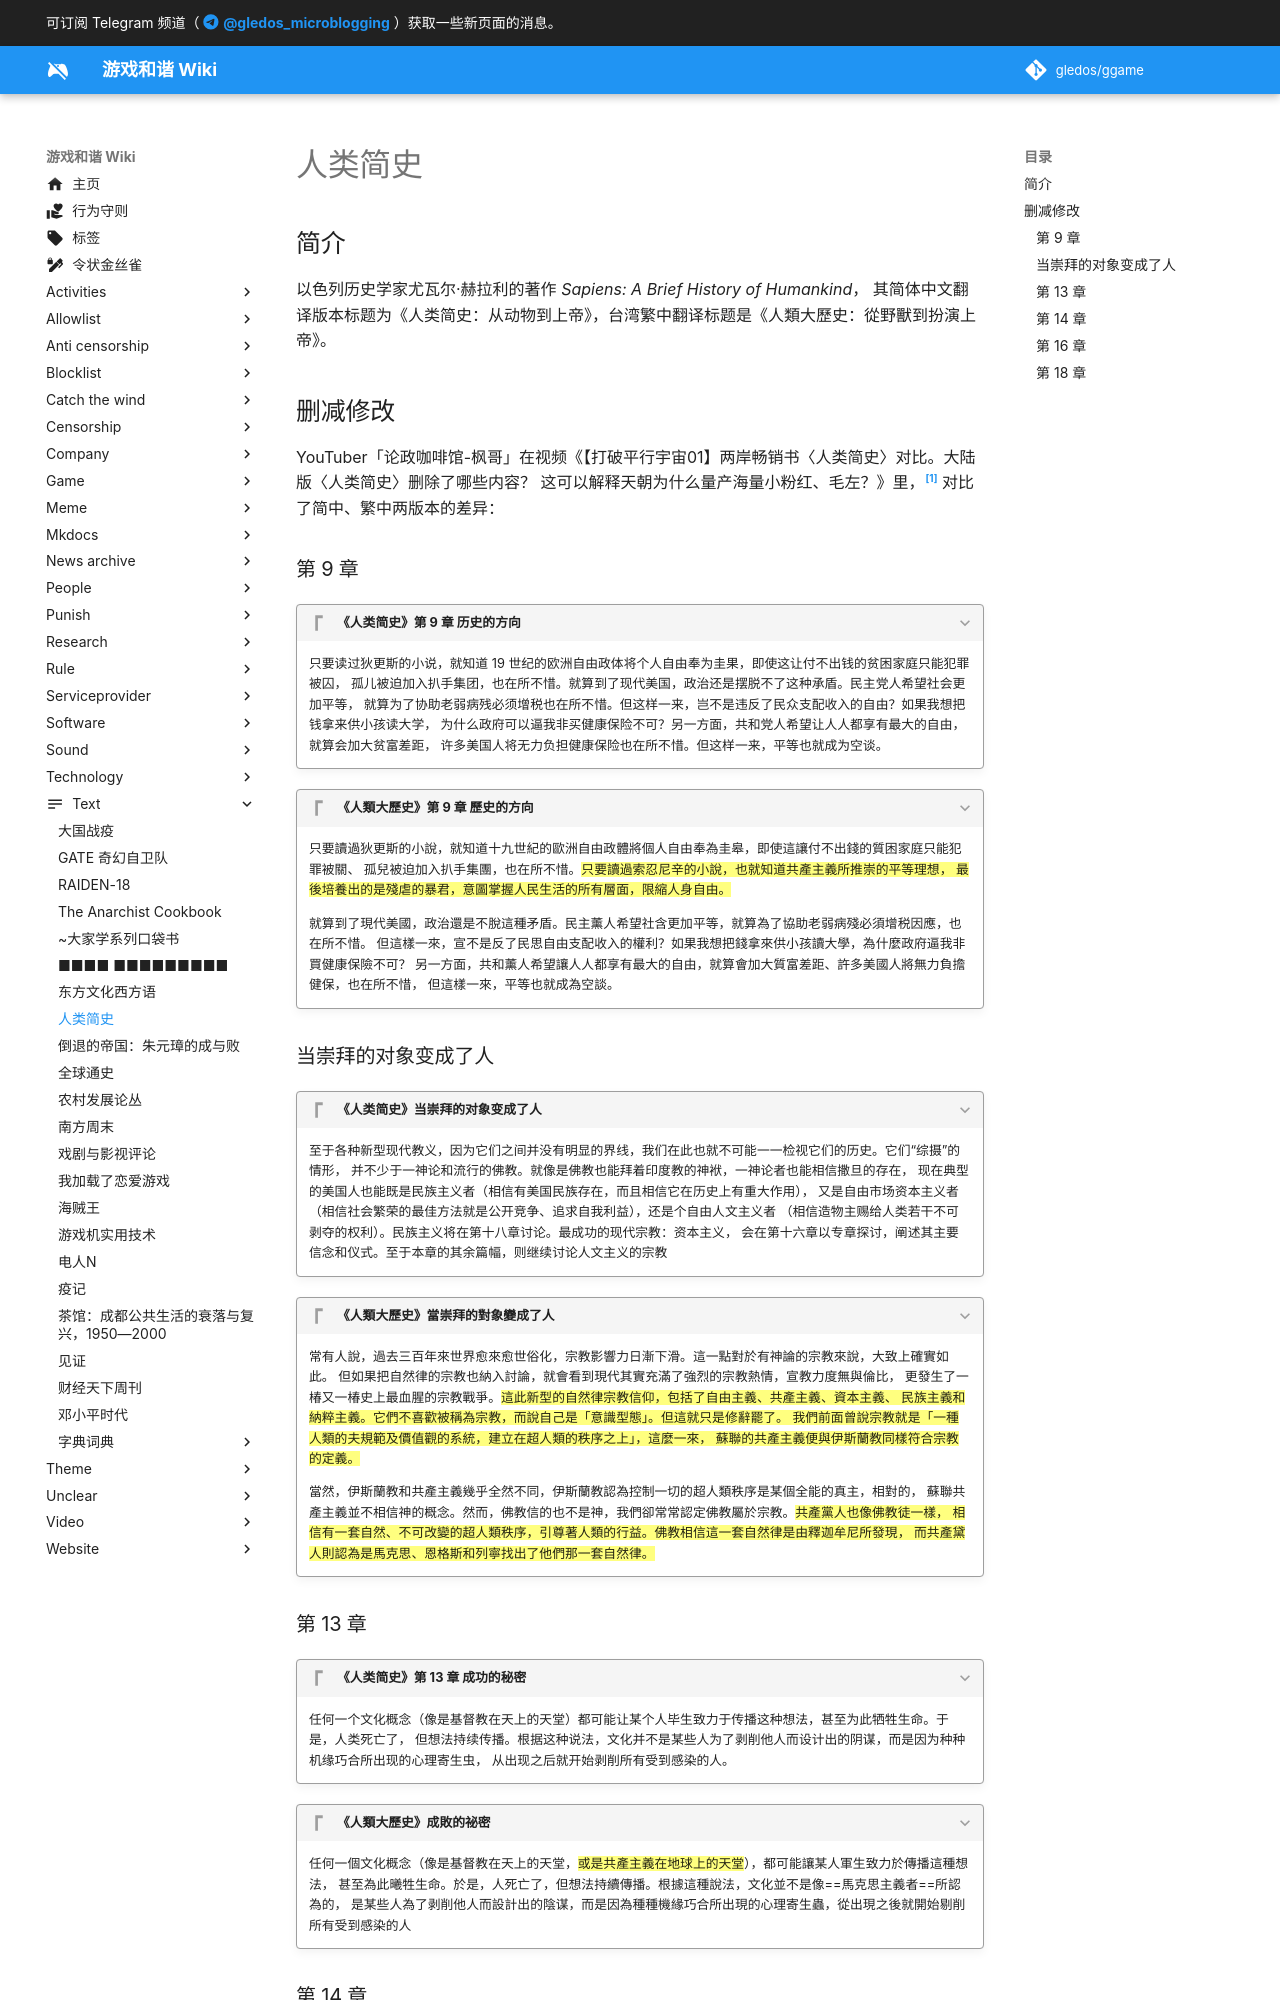

repository: gledos/ggame · page: text/人类简史.html · generator: mkdocs

---
title: "人类简史"
description:
published: true
date: "2025-03-10T23:07:32"
特殊标签标记: #无标签
editor: markdown
dateCreated: "2025-03-10T22:38:04"
---

## 简介

以色列历史学家尤瓦尔·赫拉利的著作 _Sapiens: A Brief History of Humankind_，
其简体中文翻译版本标题为《人类简史：从动物到上帝》，台湾繁中翻译标题是《人類大歷史：從野獸到扮演上帝》。

## 删减修改

YouTuber「论政咖啡馆-枫哥」在视频《【打破平行宇宙01】两岸畅销书〈人类简史〉对比。大陆版〈人类简史〉删除了哪些内容？
这可以解释天朝为什么量产海量小粉红、毛左？》里，[^eYAqA] 对比了简中、繁中两版本的差异：

[^eYAqA]: 《[【打破平行宇宙01】两岸畅销书〈人类简史〉对比。大陆版〈人类简史〉删除了哪些内容？这可以解释天朝为什么量产海量小粉红、毛左？](https://www.youtube.com/watch?v=inGDsbeYAqA)》, (2025-03-05). 参照: 2025-03-10. [Online Video].

### 第 9 章

> [!quote]+ 《人类简史》第 9 章 历史的方向
>
> 只要读过狄更斯的小说，就知道 19 世纪的欧洲自由政体将个人自由奉为圭果，即使这让付不出钱的贫困家庭只能犯罪被囚，
> 孤儿被迫加入扒手集团，也在所不惜。就算到了现代美国，政治还是摆脱不了这种承盾。民主党人希望社会更加平等，
> 就算为了协助老弱病残必须增税也在所不惜。但这样一来，岂不是违反了民众支配收入的自由？如果我想把钱拿来供小孩读大学，
> 为什么政府可以逼我非买健康保险不可？另一方面，共和党人希望让人人都享有最大的自由，就算会加大贫富差距，
> 许多美国人将无力负担健康保险也在所不惜。但这样一来，平等也就成为空谈。

> [!quote]+ 《人類大歷史》第 9 章 歷史的方向
>
> 只要讀過狄更斯的小說，就知道十九世紀的歐洲自由政體將個人自由奉為圭皋，即使這讓付不出錢的質困家庭只能犯罪被關、
> 孤兒被迫加入扒手集團，也在所不惜。==只要讀過索忍尼辛的小說，也就知道共產主義所推崇的平等理想，
> 最後培養出的是殘虐的暴君，意圖掌握人民生活的所有層面，限縮人身自由。==
>
> 就算到了現代美國，政治還是不脫這種矛盾。民主薰人希望社含更加平等，就算為了協助老弱病殘必須增税因應，也在所不惜。
> 但這樣一來，宣不是反了民思自由支配收入的權利？如果我想把錢拿來供小孩讀大學，為什麼政府逼我非買健康保險不可？
> 另一方面，共和薰人希望讓人人都享有最大的自由，就算會加大質富差距、許多美國人將無力負擔健保，也在所不惜，
> 但這樣一來，平等也就成為空談。

### 当崇拜的对象变成了人

> [!quote]+ 《人类简史》当崇拜的对象变成了人
>
> 至于各种新型现代教义，因为它们之间并没有明显的界线，我们在此也就不可能一一检视它们的历史。它们“综摄”的情形，
> 并不少于一神论和流行的佛教。就像是佛教也能拜着印度教的神袱，一神论者也能相信撒旦的存在，
> 现在典型的美国人也能既是民族主义者（相信有美国民族存在，而且相信它在历史上有重大作用），
> 又是自由市场资本主义者（相信社会繁荣的最佳方法就是公开竞争、追求自我利益），还是个自由人文主义者
> （相信造物主赐给人类若干不可剥夺的权利）。民族主义将在第十八章讨论。最成功的现代宗教：资本主义，
> 会在第十六章以专章探讨，阐述其主要信念和仪式。至于本章的其余篇幅，则继续讨论人文主义的宗教

> [!quote]+ 《人類大歷史》當崇拜的對象變成了人
>
> 常有人說，過去三百年來世界愈來愈世俗化，宗教影響力日漸下滑。這一點對於有神論的宗教來說，大致上確實如此。
> 但如果把自然律的宗教也納入討論，就會看到現代其實充滿了強烈的宗教熱情，宣教力度無與倫比，
> 更發生了一椿又一椿史上最血腥的宗教戰爭。==這此新型的自然律宗教信仰，包括了自由主義、共產主義、資本主義、
> 民族主義和納粹主義。它們不喜歡被稱為宗教，而說自己是「意識型態」。但這就只是修辭罷了。
> 我們前面曾說宗教就是「一種人類的夫規範及價值觀的系統，建立在超人類的秩序之上」，這麼一來，
> 蘇聯的共產主義便與伊斯蘭教同樣符合宗教的定義。==
>
> 當然，伊斯蘭教和共產主義幾乎全然不同，伊斯蘭教認為控制一切的超人類秩序是某個全能的真主，相對的，
> 蘇聯共產主義並不相信神的概念。然而，佛教信的也不是神，我們卻常常認定佛教屬於宗教。==共產黨人也像佛教徒一樣，
> 相信有一套自然、不可改變的超人類秩序，引尊著人類的行益。佛教相信這一套自然律是由釋迦牟尼所發現，
> 而共產黛人則認為是馬克思、恩格斯和列寧找出了他們那一套自然律。==
